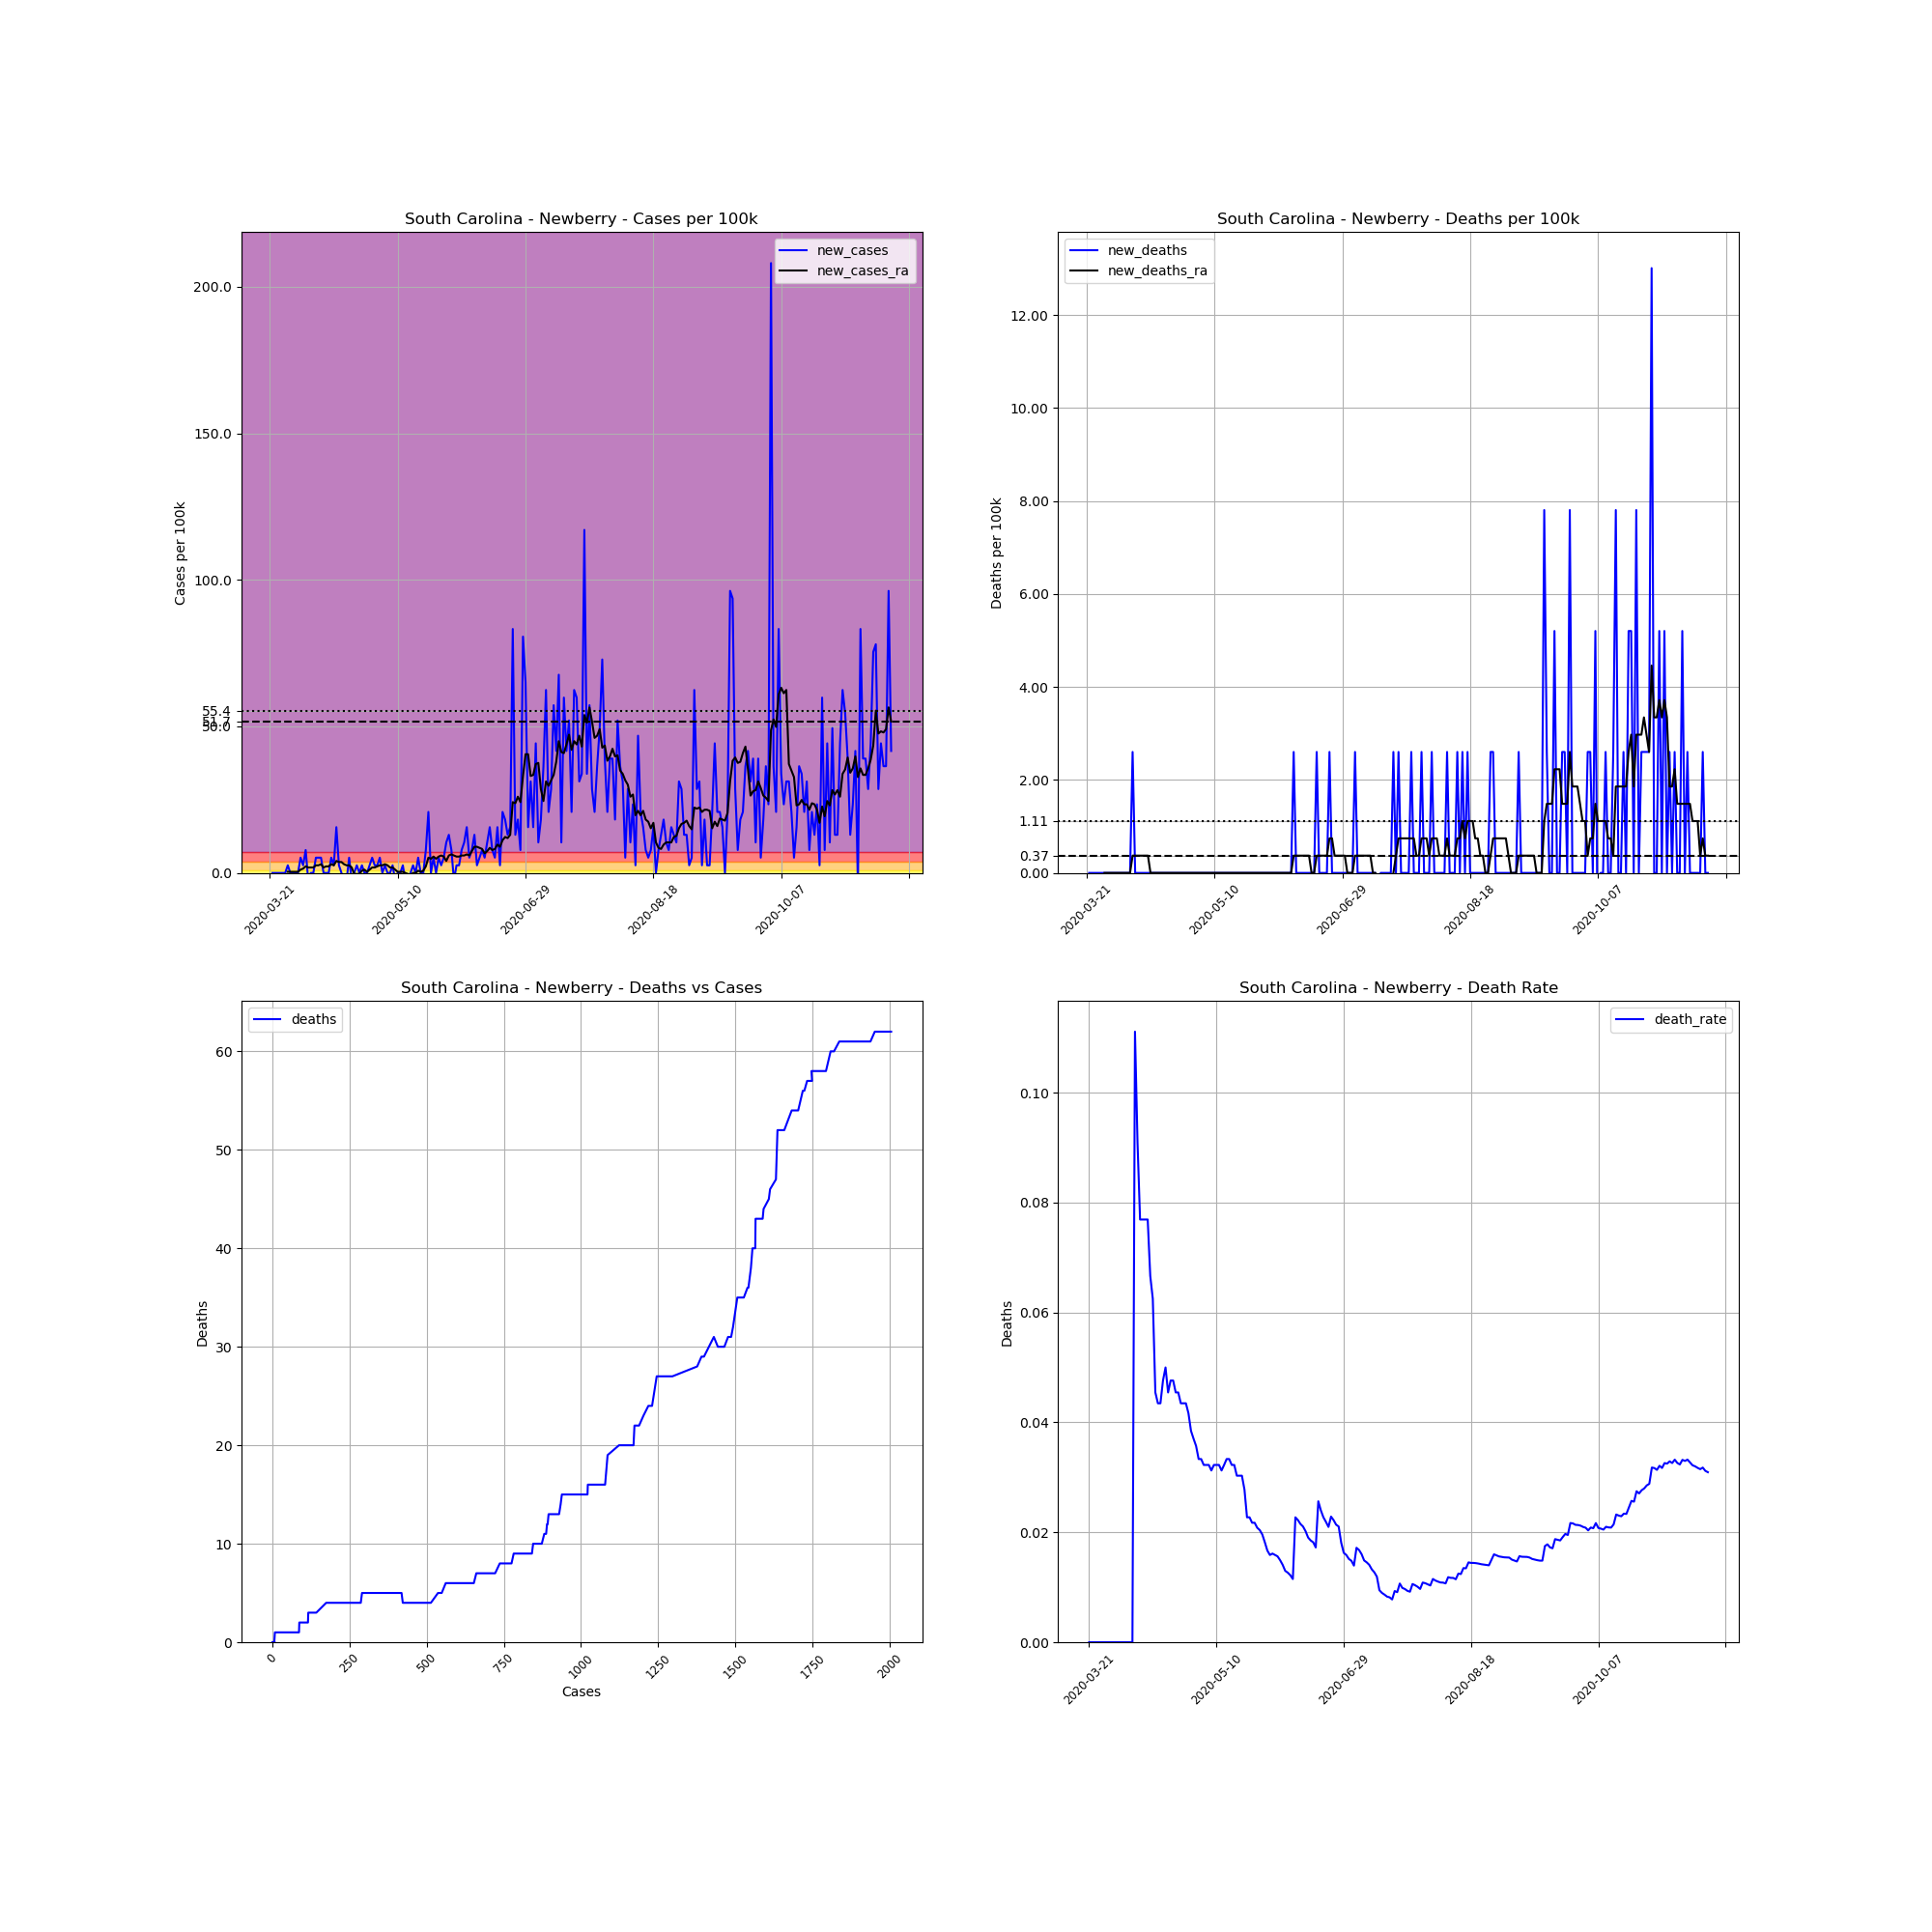

Values plotted in this chart, from the file beside it:
, date, county, state, fips, cases, deaths, COUNTY, STNAME, CTYNAME, POPESTIMATE2019, cases_per_100k, deaths_per_100k, death_rate, new_cases, new_deaths, new_cases_ra, new_deaths_ra
247784, 2020-03-21, Newberry, South Carolina, 45071, 1, 0, 71, South Carolina, Newberry, 38440, 2.601, 0.0, 0.0, , , , 
247785, 2020-03-22, Newberry, South Carolina, 45071, 1, 0, 71, South Carolina, Newberry, 38440, 2.601, 0.0, 0.0, 0.0, 0.0, , 
247786, 2020-03-23, Newberry, South Carolina, 45071, 1, 0, 71, South Carolina, Newberry, 38440, 2.601, 0.0, 0.0, 0.0, 0.0, , 
247787, 2020-03-24, Newberry, South Carolina, 45071, 1, 0, 71, South Carolina, Newberry, 38440, 2.601, 0.0, 0.0, 0.0, 0.0, , 
247788, 2020-03-25, Newberry, South Carolina, 45071, 1, 0, 71, South Carolina, Newberry, 38440, 2.601, 0.0, 0.0, 0.0, 0.0, , 
247789, 2020-03-26, Newberry, South Carolina, 45071, 1, 0, 71, South Carolina, Newberry, 38440, 2.601, 0.0, 0.0, 0.0, 0.0, , 
247790, 2020-03-27, Newberry, South Carolina, 45071, 1, 0, 71, South Carolina, Newberry, 38440, 2.601, 0.0, 0.0, 0.0, 0.0, , 
247791, 2020-03-28, Newberry, South Carolina, 45071, 2, 0, 71, South Carolina, Newberry, 38440, 5.203, 0.0, 0.0, 2.601, 0.0, 0.3716, 0.0
247792, 2020-03-29, Newberry, South Carolina, 45071, 2, 0, 71, South Carolina, Newberry, 38440, 5.203, 0.0, 0.0, 0.0, 0.0, 0.3716, 0.0
247793, 2020-03-30, Newberry, South Carolina, 45071, 2, 0, 71, South Carolina, Newberry, 38440, 5.203, 0.0, 0.0, 0.0, 0.0, 0.3716, 0.0
247794, 2020-03-31, Newberry, South Carolina, 45071, 2, 0, 71, South Carolina, Newberry, 38440, 5.203, 0.0, 0.0, 0.0, 0.0, 0.3716, 0.0
247795, 2020-04-01, Newberry, South Carolina, 45071, 2, 0, 71, South Carolina, Newberry, 38440, 5.203, 0.0, 0.0, 0.0, 0.0, 0.3716, 0.0
247796, 2020-04-02, Newberry, South Carolina, 45071, 4, 0, 71, South Carolina, Newberry, 38440, 10.41, 0.0, 0.0, 5.203, 0.0, 1.115, 0.0
247797, 2020-04-03, Newberry, South Carolina, 45071, 5, 0, 71, South Carolina, Newberry, 38440, 13.01, 0.0, 0.0, 2.601, 0.0, 1.487, 0.0
247798, 2020-04-04, Newberry, South Carolina, 45071, 8, 0, 71, South Carolina, Newberry, 38440, 20.81, 0.0, 0.0, 7.804, 0.0, 2.23, 0.0
247799, 2020-04-05, Newberry, South Carolina, 45071, 7, 0, 71, South Carolina, Newberry, 38440, 18.21, 0.0, 0.0, -2.601, 0.0, 1.858, 0.0
247800, 2020-04-06, Newberry, South Carolina, 45071, 7, 0, 71, South Carolina, Newberry, 38440, 18.21, 0.0, 0.0, 0.0, 0.0, 1.858, 0.0
247801, 2020-04-07, Newberry, South Carolina, 45071, 7, 0, 71, South Carolina, Newberry, 38440, 18.21, 0.0, 0.0, 0.0, 0.0, 1.858, 0.0
247802, 2020-04-08, Newberry, South Carolina, 45071, 9, 1, 71, South Carolina, Newberry, 38440, 23.41, 2.601, 0.1111, 5.203, 2.601, 2.601, 0.3716
247803, 2020-04-09, Newberry, South Carolina, 45071, 11, 1, 71, South Carolina, Newberry, 38440, 28.62, 2.601, 0.09091, 5.203, 0.0, 2.601, 0.3716
247804, 2020-04-10, Newberry, South Carolina, 45071, 13, 1, 71, South Carolina, Newberry, 38440, 33.82, 2.601, 0.07692, 5.203, 0.0, 2.973, 0.3716
247805, 2020-04-11, Newberry, South Carolina, 45071, 13, 1, 71, South Carolina, Newberry, 38440, 33.82, 2.601, 0.07692, 0.0, 0.0, 1.858, 0.3716
247806, 2020-04-12, Newberry, South Carolina, 45071, 13, 1, 71, South Carolina, Newberry, 38440, 33.82, 2.601, 0.07692, 0.0, 0.0, 2.23, 0.3716
247807, 2020-04-13, Newberry, South Carolina, 45071, 13, 1, 71, South Carolina, Newberry, 38440, 33.82, 2.601, 0.07692, 0.0, 0.0, 2.23, 0.3716
247808, 2020-04-14, Newberry, South Carolina, 45071, 15, 1, 71, South Carolina, Newberry, 38440, 39.02, 2.601, 0.06667, 5.203, 0.0, 2.973, 0.3716
247809, 2020-04-15, Newberry, South Carolina, 45071, 16, 1, 71, South Carolina, Newberry, 38440, 41.62, 2.601, 0.0625, 2.601, 0.0, 2.601, 0.0
247810, 2020-04-16, Newberry, South Carolina, 45071, 22, 1, 71, South Carolina, Newberry, 38440, 57.23, 2.601, 0.04545, 15.61, 0.0, 4.088, 0.0
247811, 2020-04-17, Newberry, South Carolina, 45071, 23, 1, 71, South Carolina, Newberry, 38440, 59.83, 2.601, 0.04348, 2.601, 0.0, 3.716, 0.0
247812, 2020-04-18, Newberry, South Carolina, 45071, 23, 1, 71, South Carolina, Newberry, 38440, 59.83, 2.601, 0.04348, 0.0, 0.0, 3.716, 0.0
247813, 2020-04-19, Newberry, South Carolina, 45071, 21, 1, 71, South Carolina, Newberry, 38440, 54.63, 2.601, 0.04762, -5.203, 0.0, 2.973, 0.0
247814, 2020-04-20, Newberry, South Carolina, 45071, 20, 1, 71, South Carolina, Newberry, 38440, 52.03, 2.601, 0.05, -2.601, 0.0, 2.601, 0.0
247815, 2020-04-21, Newberry, South Carolina, 45071, 22, 1, 71, South Carolina, Newberry, 38440, 57.23, 2.601, 0.04545, 5.203, 0.0, 2.601, 0.0
247816, 2020-04-22, Newberry, South Carolina, 45071, 21, 1, 71, South Carolina, Newberry, 38440, 54.63, 2.601, 0.04762, -2.601, 0.0, 1.858, 0.0
247817, 2020-04-23, Newberry, South Carolina, 45071, 21, 1, 71, South Carolina, Newberry, 38440, 54.63, 2.601, 0.04762, 0.0, 0.0, -0.3716, 0.0
247818, 2020-04-24, Newberry, South Carolina, 45071, 22, 1, 71, South Carolina, Newberry, 38440, 57.23, 2.601, 0.04545, 2.601, 0.0, -0.3716, 0.0
247819, 2020-04-25, Newberry, South Carolina, 45071, 22, 1, 71, South Carolina, Newberry, 38440, 57.23, 2.601, 0.04545, 0.0, 0.0, -0.3716, 0.0
247820, 2020-04-26, Newberry, South Carolina, 45071, 23, 1, 71, South Carolina, Newberry, 38440, 59.83, 2.601, 0.04348, 2.601, 0.0, 0.7433, 0.0
247821, 2020-04-27, Newberry, South Carolina, 45071, 23, 1, 71, South Carolina, Newberry, 38440, 59.83, 2.601, 0.04348, 0.0, 0.0, 1.115, 0.0
247822, 2020-04-28, Newberry, South Carolina, 45071, 23, 1, 71, South Carolina, Newberry, 38440, 59.83, 2.601, 0.04348, 0.0, 0.0, 0.3716, 0.0
247823, 2020-04-29, Newberry, South Carolina, 45071, 24, 1, 71, South Carolina, Newberry, 38440, 62.43, 2.601, 0.04167, 2.601, 0.0, 1.115, 0.0
247824, 2020-04-30, Newberry, South Carolina, 45071, 26, 1, 71, South Carolina, Newberry, 38440, 67.64, 2.601, 0.03846, 5.203, 0.0, 1.858, 0.0
247825, 2020-05-01, Newberry, South Carolina, 45071, 27, 1, 71, South Carolina, Newberry, 38440, 70.24, 2.601, 0.03704, 2.601, 0.0, 1.858, 0.0
247826, 2020-05-02, Newberry, South Carolina, 45071, 28, 1, 71, South Carolina, Newberry, 38440, 72.84, 2.601, 0.03571, 2.601, 0.0, 2.23, 0.0
247827, 2020-05-03, Newberry, South Carolina, 45071, 30, 1, 71, South Carolina, Newberry, 38440, 78.04, 2.601, 0.03333, 5.203, 0.0, 2.601, 0.0
247828, 2020-05-04, Newberry, South Carolina, 45071, 30, 1, 71, South Carolina, Newberry, 38440, 78.04, 2.601, 0.03333, 0.0, 0.0, 2.601, 0.0
247829, 2020-05-05, Newberry, South Carolina, 45071, 31, 1, 71, South Carolina, Newberry, 38440, 80.65, 2.601, 0.03226, 2.601, 0.0, 2.973, 0.0
247830, 2020-05-06, Newberry, South Carolina, 45071, 31, 1, 71, South Carolina, Newberry, 38440, 80.65, 2.601, 0.03226, 0.0, 0.0, 2.601, 0.0
247831, 2020-05-07, Newberry, South Carolina, 45071, 31, 1, 71, South Carolina, Newberry, 38440, 80.65, 2.601, 0.03226, 0.0, 0.0, 1.858, 0.0
247832, 2020-05-08, Newberry, South Carolina, 45071, 32, 1, 71, South Carolina, Newberry, 38440, 83.25, 2.601, 0.03125, 2.601, 0.0, 1.858, 0.0
247833, 2020-05-09, Newberry, South Carolina, 45071, 31, 1, 71, South Carolina, Newberry, 38440, 80.65, 2.601, 0.03226, -2.601, 0.0, 1.115, 0.0
247834, 2020-05-10, Newberry, South Carolina, 45071, 31, 1, 71, South Carolina, Newberry, 38440, 80.65, 2.601, 0.03226, 0.0, 0.0, 0.3716, 0.0
247835, 2020-05-11, Newberry, South Carolina, 45071, 31, 1, 71, South Carolina, Newberry, 38440, 80.65, 2.601, 0.03226, 0.0, 0.0, 0.3716, 0.0
247836, 2020-05-12, Newberry, South Carolina, 45071, 32, 1, 71, South Carolina, Newberry, 38440, 83.25, 2.601, 0.03125, 2.601, 0.0, 0.3716, 0.0
247837, 2020-05-13, Newberry, South Carolina, 45071, 31, 1, 71, South Carolina, Newberry, 38440, 80.65, 2.601, 0.03226, -2.601, 0.0, -5.075305255429287e-16, 0.0
247838, 2020-05-14, Newberry, South Carolina, 45071, 30, 1, 71, South Carolina, Newberry, 38440, 78.04, 2.601, 0.03333, -2.601, 0.0, -0.3716, 0.0
247839, 2020-05-15, Newberry, South Carolina, 45071, 30, 1, 71, South Carolina, Newberry, 38440, 78.04, 2.601, 0.03333, 0.0, 0.0, -0.7433, 0.0
247840, 2020-05-16, Newberry, South Carolina, 45071, 31, 1, 71, South Carolina, Newberry, 38440, 80.65, 2.601, 0.03226, 2.601, 0.0, -5.075305255429287e-16, 0.0
247841, 2020-05-17, Newberry, South Carolina, 45071, 31, 1, 71, South Carolina, Newberry, 38440, 80.65, 2.601, 0.03226, 0.0, 0.0, -5.075305255429287e-16, 0.0
247842, 2020-05-18, Newberry, South Carolina, 45071, 33, 1, 71, South Carolina, Newberry, 38440, 85.85, 2.601, 0.0303, 5.203, 0.0, 0.7433, 0.0
247843, 2020-05-19, Newberry, South Carolina, 45071, 33, 1, 71, South Carolina, Newberry, 38440, 85.85, 2.601, 0.0303, 0.0, 0.0, 0.3716, 0.0
... 184 more rows
